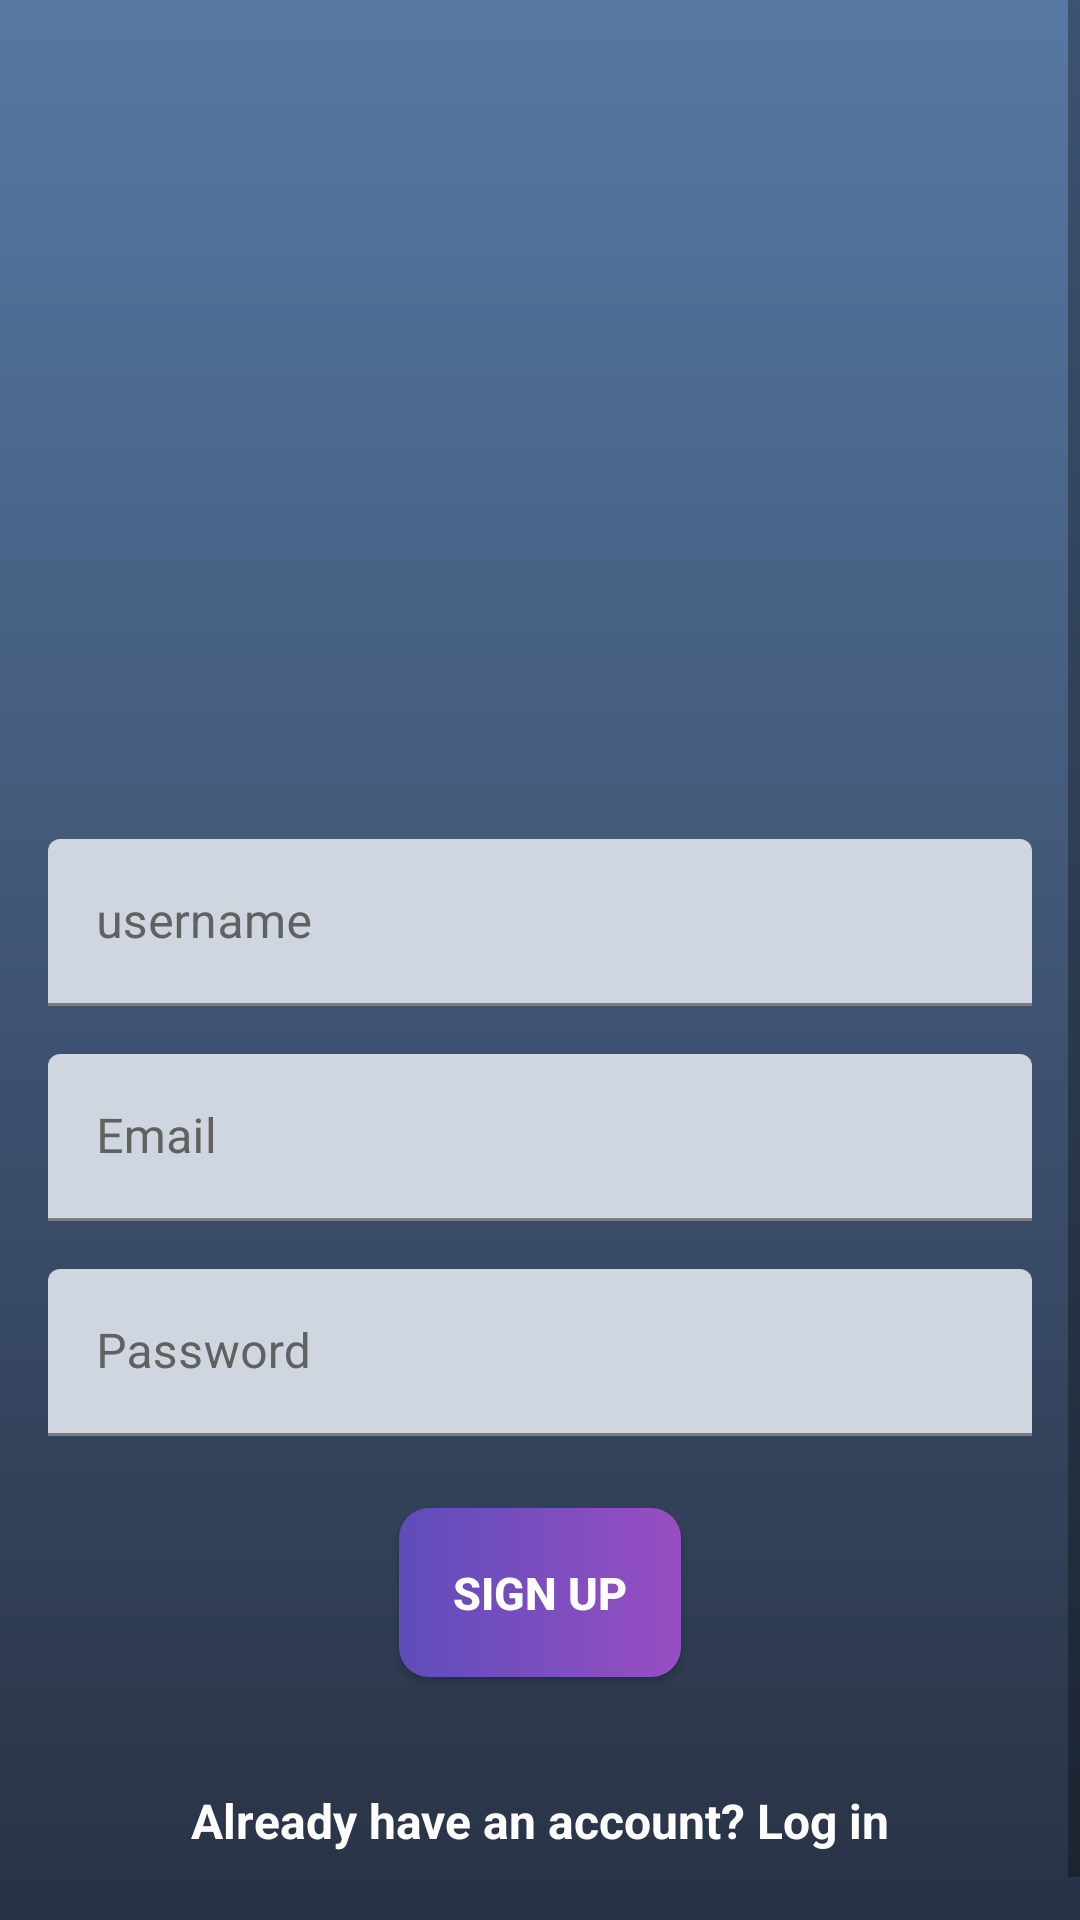

Write the Android layout XML for this screen, with the resource values it uses.
<!-- AndroidManifest.xml: application theme Theme.OnlineNotes -->
<!-- res/layout/activity_sign_up.xml -->
<?xml version="1.0" encoding="utf-8"?>
<androidx.constraintlayout.widget.ConstraintLayout xmlns:android="http://schemas.android.com/apk/res/android"
    xmlns:app="http://schemas.android.com/apk/res-auto"
    xmlns:tools="http://schemas.android.com/tools"
    android:layout_width="match_parent"
    android:layout_height="match_parent"
    android:background="@drawable/sign_up_background"
    tools:context=".registerActivities.SignUpActivity">

    <ScrollView
        android:id="@+id/scrollView2"
        android:layout_width="match_parent"
        android:layout_height="0dp"
        app:layout_constraintBottom_toBottomOf="parent"
        app:layout_constraintEnd_toEndOf="parent"
        app:layout_constraintHorizontal_bias="0.5"
        app:layout_constraintStart_toStartOf="parent"
        app:layout_constraintTop_toTopOf="parent">

        <LinearLayout
            android:layout_width="match_parent"
            android:layout_height="wrap_content"
            android:orientation="vertical">

            <androidx.constraintlayout.widget.ConstraintLayout
                android:layout_width="match_parent"
                android:layout_height="match_parent"
                android:layout_gravity="center">

                <ImageView
                    android:id="@+id/imageView"
                    android:layout_width="120dp"
                    android:layout_height="120dp"
                    android:layout_marginTop="40dp"
                    app:layout_constraintBottom_toTopOf="@+id/usernameLayout"
                    app:layout_constraintEnd_toEndOf="@+id/usernameLayout"
                    app:layout_constraintStart_toStartOf="@+id/usernameLayout"
                    app:layout_constraintTop_toTopOf="parent"
                    app:layout_constraintVertical_chainStyle="packed"
                    app:srcCompat="@drawable/notes" />

                <com.google.android.material.textfield.TextInputLayout
                    android:id="@+id/usernameLayout"
                    android:layout_width="match_parent"
                    android:layout_height="wrap_content"
                    android:layout_marginStart="16dp"
                    android:layout_marginTop="24dp"
                    android:layout_marginEnd="16dp"
                    android:hint="username"
                    android:textColorHint="@color/hint_color2"
                    app:boxBackgroundColor="#D0D6DF"
                    app:hintTextColor="@color/hint_color2"
                    app:layout_constraintBottom_toTopOf="@+id/emailLayout"
                    app:layout_constraintEnd_toEndOf="@+id/emailLayout"
                    app:layout_constraintStart_toStartOf="@+id/emailLayout"
                    app:layout_constraintTop_toBottomOf="@+id/imageView">

                    <com.google.android.material.textfield.TextInputEditText
                        android:id="@+id/signUpUsername"
                        android:layout_width="match_parent"
                        android:layout_height="wrap_content"
                        android:layout_gravity="center"
                        android:ems="10"
                        android:inputType="textPersonName"
                        android:textColor="@color/black" />
                </com.google.android.material.textfield.TextInputLayout>

                <com.google.android.material.textfield.TextInputLayout
                    android:id="@+id/emailLayout"
                    android:layout_width="match_parent"
                    android:layout_height="wrap_content"
                    android:layout_marginStart="16dp"
                    android:layout_marginTop="16dp"
                    android:layout_marginEnd="16dp"
                    android:layout_marginBottom="16dp"
                    android:hint="Email"
                    android:textColorHint="@color/hint_color2"
                    app:boxBackgroundColor="#D0D6DF"
                    app:hintTextColor="@color/hint_color2"
                    app:layout_constraintBottom_toTopOf="@+id/passwordLayout"
                    app:layout_constraintEnd_toEndOf="@+id/passwordLayout"
                    app:layout_constraintStart_toStartOf="@+id/passwordLayout"
                    app:layout_constraintTop_toBottomOf="@+id/usernameLayout">

                    <com.google.android.material.textfield.TextInputEditText
                        android:id="@+id/signUpEmail"
                        android:layout_width="match_parent"
                        android:layout_height="wrap_content"
                        android:layout_gravity="center"
                        android:ems="10"
                        android:inputType="textEmailAddress"
                        android:textColor="@color/black" />
                </com.google.android.material.textfield.TextInputLayout>

                <com.google.android.material.textfield.TextInputLayout
                    android:id="@+id/passwordLayout"
                    android:layout_width="match_parent"
                    android:layout_height="wrap_content"
                    android:layout_marginStart="16dp"
                    android:layout_marginEnd="16dp"
                    android:layout_marginBottom="24dp"
                    android:hint="Password"
                    android:textColorHint="@color/hint_color2"
                    app:boxBackgroundColor="#D0D6DF"
                    app:hintTextColor="@color/hint_color2"
                    app:layout_constraintBottom_toTopOf="@+id/signUpBtn"
                    app:layout_constraintEnd_toEndOf="@+id/signUpBtn"
                    app:layout_constraintStart_toStartOf="@+id/signUpBtn"
                    app:layout_constraintTop_toBottomOf="@+id/emailLayout">

                    <com.google.android.material.textfield.TextInputEditText
                        android:id="@+id/signUpPassword"
                        android:layout_width="match_parent"
                        android:layout_height="wrap_content"
                        android:layout_gravity="center"
                        android:ems="10"
                        android:inputType="textPassword"
                        android:textColor="@color/black" />
                </com.google.android.material.textfield.TextInputLayout>

                <androidx.appcompat.widget.AppCompatButton
                    android:id="@+id/signUpBtn"
                    android:layout_width="wrap_content"
                    android:layout_height="wrap_content"
                    android:background="@drawable/sign_up_btn_bg"
                    android:clickable="true"
                    android:focusable="true"
                    android:foreground="?android:attr/selectableItemBackground"
                    android:padding="18sp"
                    android:text="sign up"
                    android:textColor="@color/white"
                    android:textSize="15sp"
                    android:textStyle="bold"
                    app:layout_constraintBottom_toBottomOf="parent"
                    app:layout_constraintEnd_toEndOf="@+id/signUpLogin"
                    app:layout_constraintHorizontal_bias="0.5"
                    app:layout_constraintStart_toStartOf="@+id/signUpLogin"
                    app:layout_constraintTop_toBottomOf="@+id/passwordLayout"
                    tools:ignore="UnusedAttribute" />

                <TextView
                    android:id="@+id/signUpLogin"
                    android:layout_width="wrap_content"
                    android:layout_height="wrap_content"
                    android:layout_marginTop="32dp"
                    android:layout_marginBottom="32dp"
                    android:clickable="true"
                    android:focusable="true"
                    android:foreground="?android:attr/selectableItemBackground"
                    android:padding="5dp"
                    android:text="Already have an account? Log in"
                    android:textColor="@color/white"
                    android:textSize="16sp"
                    android:textStyle="bold"
                    app:layout_constraintBottom_toBottomOf="parent"
                    app:layout_constraintEnd_toEndOf="parent"
                    app:layout_constraintHorizontal_bias="0.5"
                    app:layout_constraintStart_toStartOf="parent"
                    app:layout_constraintTop_toBottomOf="@+id/signUpBtn"
                    tools:ignore="UnusedAttribute,TouchTargetSizeCheck" />
            </androidx.constraintlayout.widget.ConstraintLayout>
        </LinearLayout>
    </ScrollView>


</androidx.constraintlayout.widget.ConstraintLayout>
<!-- resources referenced by this layout -->
<resources>
  <color name="black">#FF000000</color>
  <color name="hint_color2">#616161</color>
  <color name="white">#FFFFFFFF</color>
  <!-- drawable sign_up_background (drawable) -->
  <?xml version="1.0" encoding="utf-8"?>
  <shape xmlns:android="http://schemas.android.com/apk/res/android">
  
      <gradient
          android:startColor="@color/sign_up_bg_start"
          android:endColor="@color/sign_up_bg_end"
          android:angle="270"/>
  </shape>
  <!-- drawable sign_up_btn_bg (drawable) -->
  <?xml version="1.0" encoding="utf-8"?>
  <shape xmlns:android="http://schemas.android.com/apk/res/android">
  
      <gradient
          android:startColor="@color/sign_up_btn_start_color"
          android:endColor="@color/sign_up_btn_end_color"/>
  
      <corners
          android:radius="10dp"/>
  </shape>
  <style name="Theme.OnlineNotes" parent="Theme.MaterialComponents.DayNight.DarkActionBar">
          
          <item name="colorPrimary">@color/purple_500</item>
          <item name="colorPrimaryVariant">@color/purple_700</item>
          <item name="colorOnPrimary">@color/white</item>
          
          <item name="colorSecondary">@color/teal_200</item>
          <item name="colorSecondaryVariant">@color/teal_700</item>
          <item name="colorOnSecondary">@color/black</item>
          
          <item name="android:statusBarColor">@color/status_bar_color</item>
          <item name="toolbarStyle">@style/ToolbarStyle</item>
          
      </style>
  <color name="sign_up_bg_start">#5778A3</color>
  <color name="sign_up_bg_end">#283245</color>
  <color name="sign_up_btn_start_color">#5E4DBA</color>
  <color name="sign_up_btn_end_color">#974EC2</color>
  <color name="purple_500">#FF6200EE</color>
  <color name="purple_700">#FF3700B3</color>
  <color name="teal_200">#FF03DAC5</color>
  <color name="teal_700">#FF018786</color>
  <color name="status_bar_color">#0A0A0A</color>
  <style name="ToolbarStyle" parent="Widget.AppCompat.Toolbar">
          <item name="android:background">@color/toolbar_color</item>
          <item name="android:textColor">@color/white</item>
      </style>
  <color name="toolbar_color">#293243</color>
</resources>
